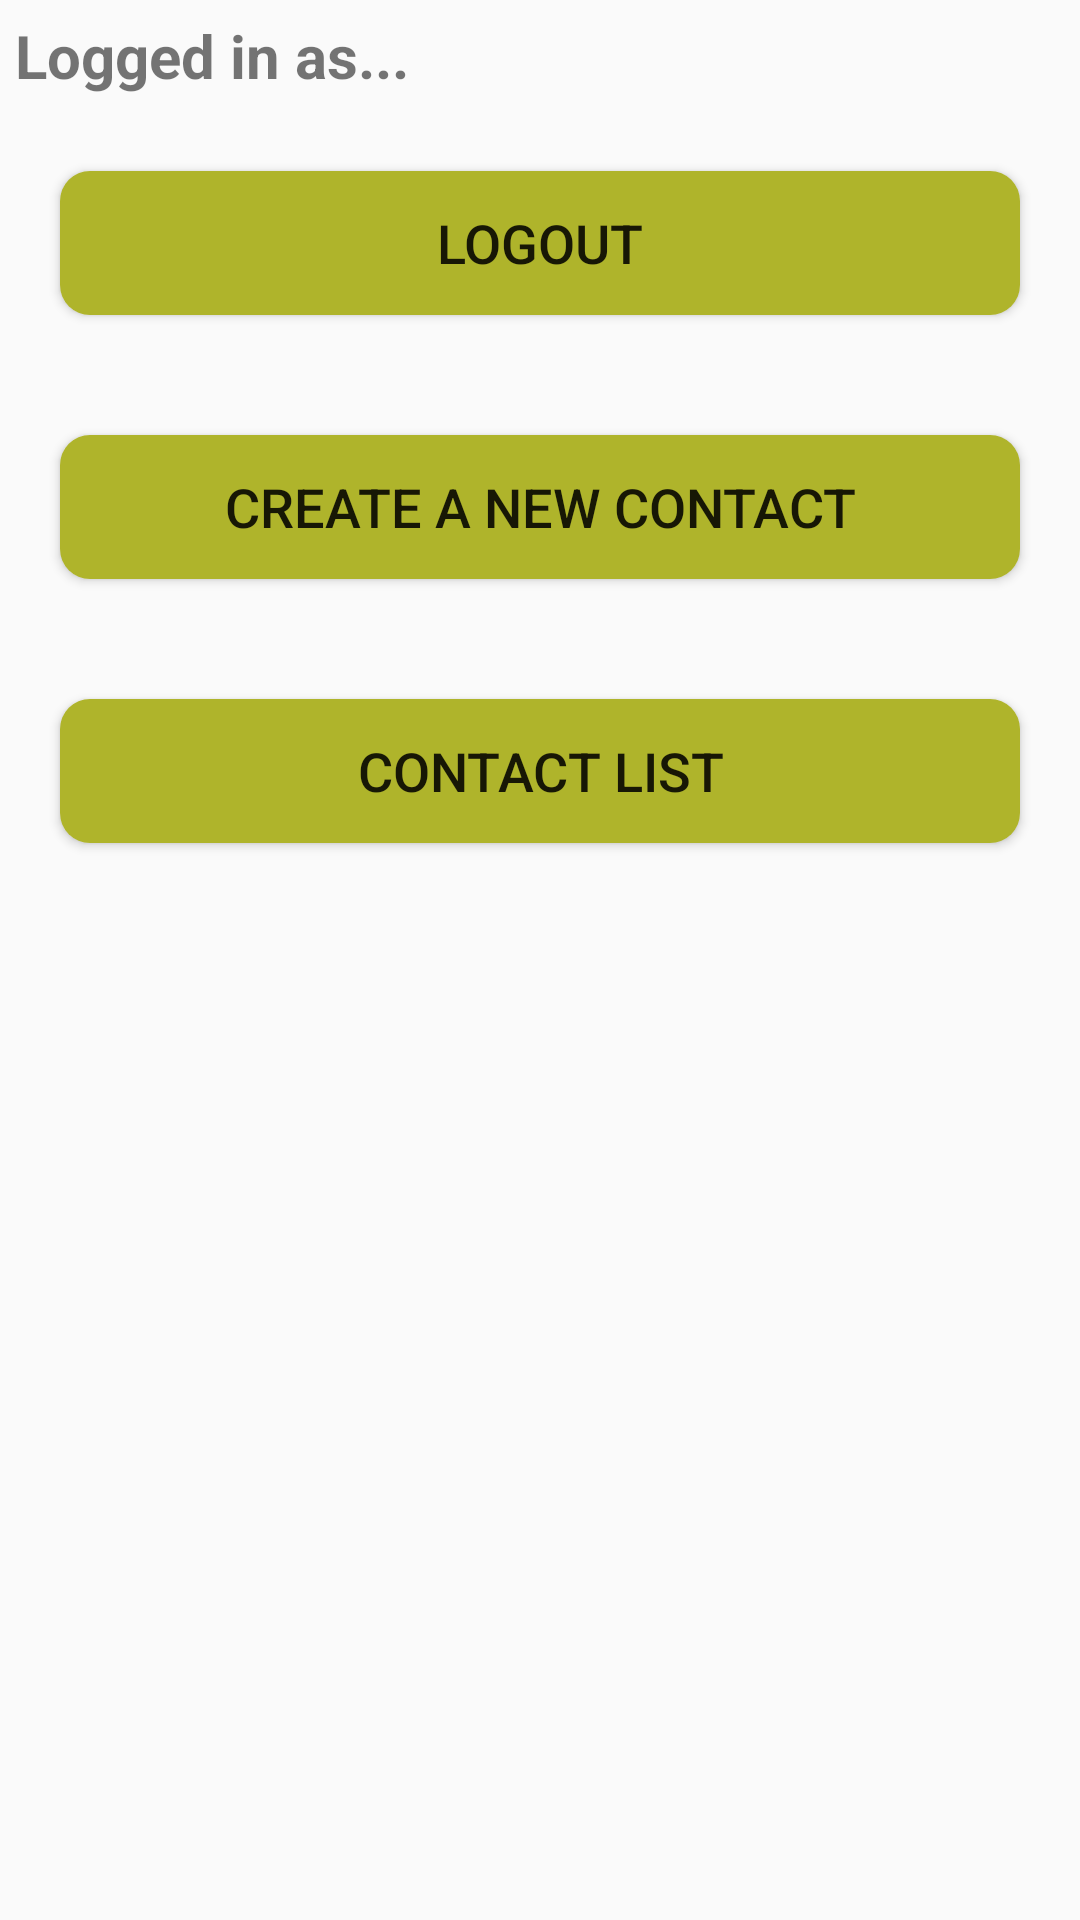

The Android layout XML behind this screen, and the referenced resources:
<!-- AndroidManifest.xml: application theme AppTheme -->
<!-- res/layout/activity_main.xml -->
<?xml version="1.0" encoding="utf-8"?>
<LinearLayout xmlns:android="http://schemas.android.com/apk/res/android"
    xmlns:app="http://schemas.android.com/apk/res-auto"
    xmlns:tools="http://schemas.android.com/tools"
    android:layout_width="match_parent"
    android:layout_height="match_parent"
    android:orientation="vertical"
    tools:context=".MainActivity">

    <TextView
        android:id="@+id/tvUser"
        android:layout_width="match_parent"
        android:layout_height="wrap_content"
        android:layout_margin="5dp"
        android:text="Logged in as..."
        android:textSize="20sp"
        android:textStyle="bold" />
    <Button
        android:id="@+id/btnLogout"
        android:layout_width="match_parent"
        android:layout_height="wrap_content"
        android:layout_margin="20dp"
        android:background="@drawable/buttons"
        android:text="Logout"
        android:textSize="18sp" />
    <Button
        android:id="@+id/btnCreateContact"
        android:layout_width="match_parent"
        android:layout_height="wrap_content"
        android:layout_margin="20dp"
        android:background="@drawable/buttons"
        android:text="Create a new Contact"
        android:textSize="18sp" />
    <Button
        android:id="@+id/btnContactList"
        android:layout_width="match_parent"
        android:layout_height="wrap_content"
        android:layout_margin="20dp"
        android:background="@drawable/buttons"
        android:text="Contact List"
        android:textSize="18sp" />
</LinearLayout>
<!-- resources referenced by this layout -->
<resources>
  <!-- drawable buttons (drawable) -->
  <?xml version="1.0" encoding="utf-8"?>
  <shape xmlns:android="http://schemas.android.com/apk/res/android" android:shape="rectangle">
      <solid android:color="@color/colorPrimaryDark" />
  
      <corners android:radius="10dp"/>
  
  </shape>
  <style name="AppTheme" parent="Theme.AppCompat.Light.DarkActionBar">
          
          <item name="colorPrimary">@color/colorPrimary</item>
          <item name="colorPrimaryDark">@color/colorPrimaryDark</item>
          <item name="colorAccent">@color/colorAccent</item>
      </style>
  <color name="colorPrimaryDark">#AFB42B</color>
  <color name="colorPrimary">#CDDC39</color>
  <color name="colorAccent">#FFEB3B</color>
</resources>
